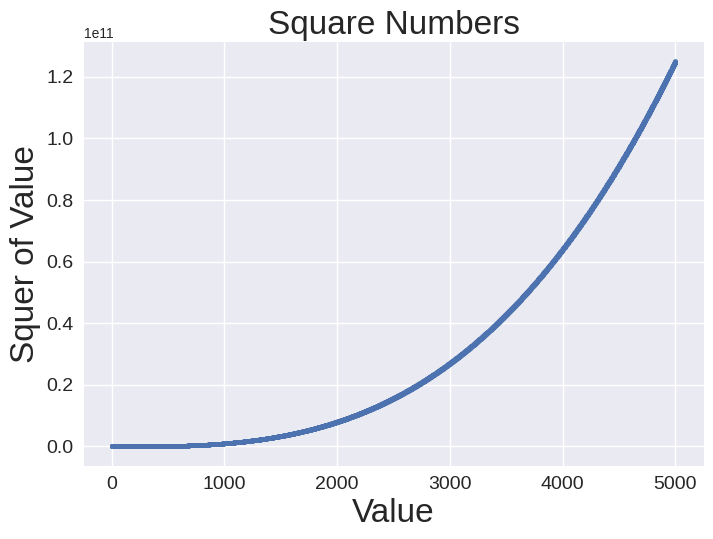

Write the Python code that produced this figure.
import matplotlib.pyplot as plt

# Визначити дані.
x_values = range(1, 5001)
y_values = [x**3 for x in x_values]

plt.style.use('seaborn-v0_8')
fig, ax = plt.subplots()
ax.scatter(x_values, y_values, s=10)

# Задати назву для графіка ко кожної з її осей.
ax.set_title("Square Numbers", fontsize=24)
ax.set_xlabel("Value", fontsize=24)
ax.set_ylabel("Squer of Value", fontsize=24)

# Задати розмір шрифту для підписів на розмітці.
ax.tick_params(axis='both', labelsize=14)

# покозати графік.
plt.show()